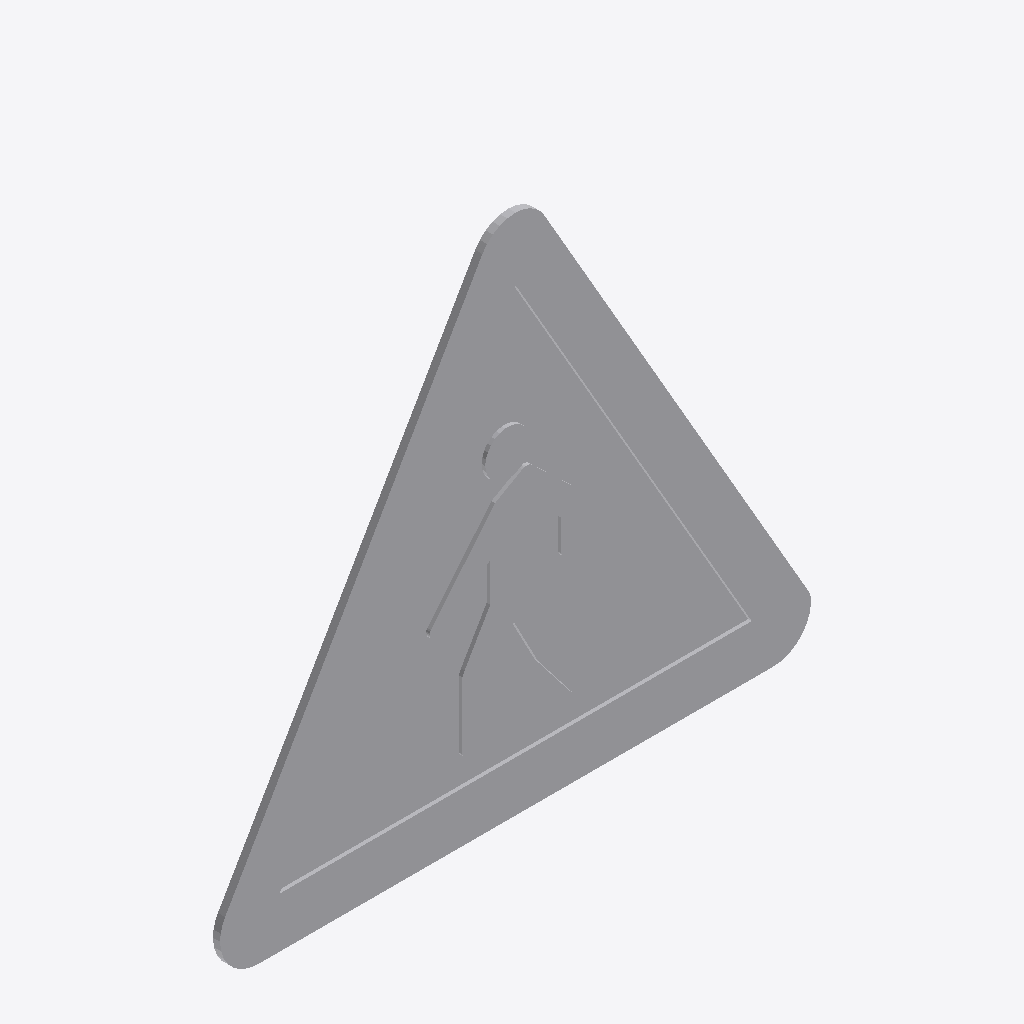
Isometric view of an IFC building model (IFC-SPF (STEP), schema IFC2X3, length unit metre), seen from the south-west, elements coloured by IFC class: 1 other element (light grey).
Extent 0.822 m × 0.010 m × 0.726 m (x, y, z). Storeys (1): Port De Barcelona at 0.00 m. Elements (1): 1 IfcFurnishingElement.

HEADER;
FILE_DESCRIPTION(('ViewDefinition [CoordinationView_V2.0]'),'2;1');
FILE_NAME('','',(''),(''),'','','');
FILE_SCHEMA(('IFC2X3'));
ENDSEC;
DATA;
#105=IFCPROJECT('34UKVHeH5CHvrwyycS_2aZ',$,'Port De Barcelona',$,$,'Port De Barcelona','Port De Barcelona',(#97),#92);
#130=IFCSITE('34UKVHeH5CHvrwyycS_2aX',$,'Default',$,$,#127,$,$,.ELEMENT.,(42,21,31,181945),(-71,-3,-24,-263305),0.0,$,$);
#115=IFCBUILDING('34UKVHeH5CHvrwyycS_2aY',$,'Port De Barcelona',$,$,#32,$,'Port De Barcelona',.ELEMENT.,$,$,$);
#124=IFCBUILDINGSTOREY('34UKVHeH5CHvrwyybZ1_NS',$,'Port De Barcelona',$,'Level:8mm Head',#122,$,'Port De Barcelona',.ELEMENT.,0.0);
#670=IFCFURNISHINGELEMENT('1VnuGc_6XCqx5dZZhITKUW',$,'APBCN-URB-VIA-SenalTransitoVertical_Peligro_p20:900mm:776726',$,'APBCN-URB-VIA-SenalTransitoVertical_Peligro_p20:900mm',#668,#663,'776726');
ENDSEC;
